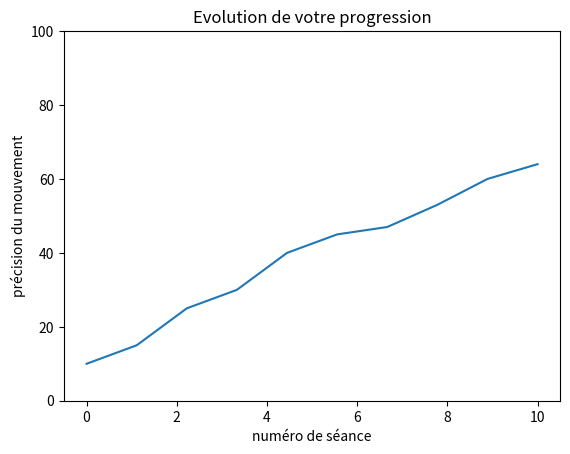

Generate this figure with matplotlib:

#%%
import matplotlib.pyplot as plt
import numpy as np
#%%

x = np.linspace(0,10, 10)
y = np.array([10,15,25,30,40,45,47,53,60,64])

plt.plot(x, y)
plt.title('Evolution de votre progression')
plt.xlabel('numéro de séance')
plt.ylabel('précision du mouvement')
plt.ylim(0, 100)